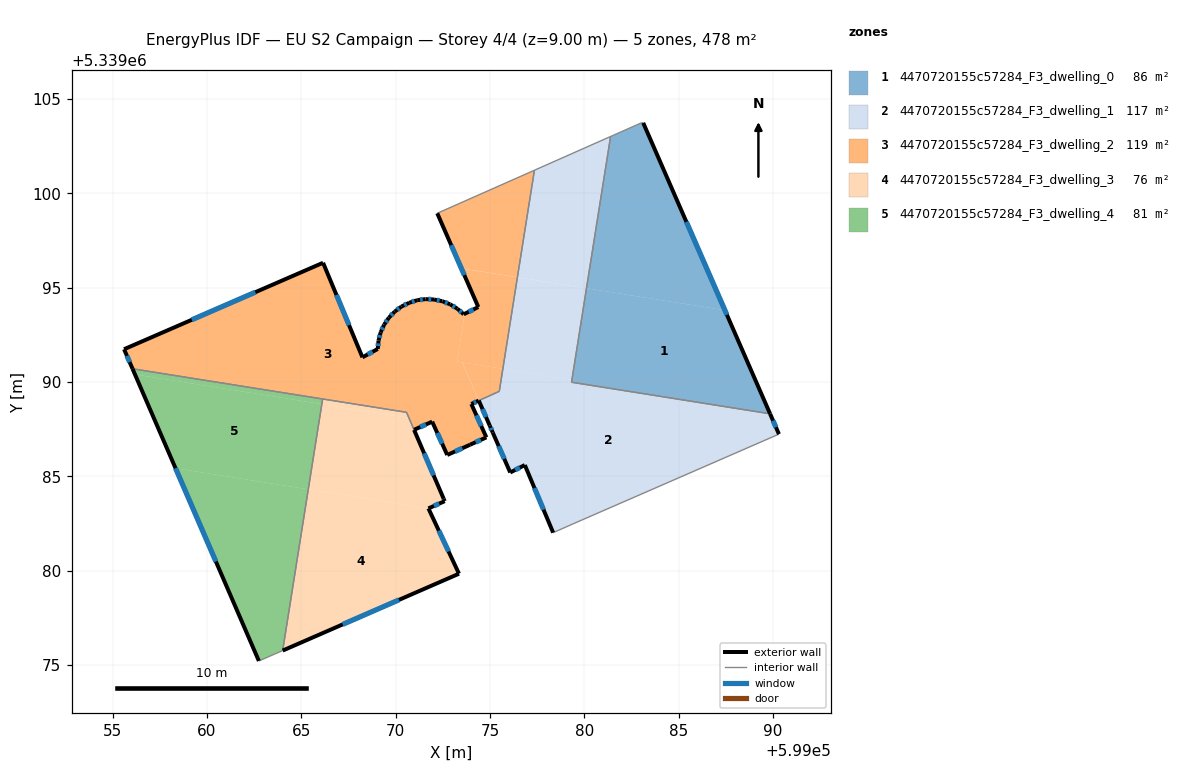
=== STOREY PLAN SPEC (per zone: floor XY polygon, exterior-wall plan segments, windows/doors) ===
zone 1: 4470720155c57284_F3_dwelling_0  (86.1 m²)
  floor: (599083.13, 5339103.74) (599087.46, 5339093.80) (599080.12, 5339094.97) (599081.40, 5339103.02) (599083.04, 5339103.75)
  floor: (599087.46, 5339093.80) (599089.85, 5339088.32) (599079.33, 5339089.99) (599080.12, 5339094.97)
  exterior wall: (599089.85, 5339088.32) – (599083.13, 5339103.74)  [16.8 m]
    window: (599087.56, 5339093.56) – (599085.42, 5339098.49)  [5.2 m²]
  interior walls: 4
zone 2: 4470720155c57284_F3_dwelling_1  (116.7 m²)
  floor: (599089.85, 5339088.32) (599090.32, 5339087.24) (599079.41, 5339082.49) (599078.35, 5339082.02) (599076.85, 5339085.60) (599076.08, 5339085.21) (599074.41, 5339089.02) (599075.50, 5339089.51) (599075.69, 5339090.70) (599079.35, 5339090.12) (599079.33, 5339089.99)
  floor: (599081.40, 5339103.02) (599080.12, 5339094.97) (599076.46, 5339095.56) (599077.36, 5339101.23)
  floor: (599080.12, 5339094.97) (599079.35, 5339090.12) (599075.69, 5339090.70) (599076.46, 5339095.55)
  exterior wall: (599090.32, 5339087.24) – (599089.85, 5339088.32)  [1.2 m]
    window: (599090.16, 5339087.61) – (599090.01, 5339087.95)  [0.4 m²]
  exterior wall: (599076.85, 5339085.60) – (599078.35, 5339082.02)  [3.9 m]
    window: (599077.36, 5339084.38) – (599077.84, 5339083.24)  [1.2 m²]
  exterior wall: (599076.08, 5339085.21) – (599076.85, 5339085.60)  [0.9 m]
    window: (599076.34, 5339085.34) – (599076.59, 5339085.47)  [0.3 m²]
  exterior wall: (599075.15, 5339087.33) – (599076.08, 5339085.21)  [2.3 m]
    window: (599075.47, 5339086.60) – (599075.76, 5339085.93)  [0.7 m²]
  exterior wall: (599074.99, 5339087.70) – (599075.15, 5339087.33)  [0.4 m]
    window: (599075.04, 5339087.57) – (599075.10, 5339087.45)  [0.1 m²]
  exterior wall: (599074.41, 5339089.02) – (599074.99, 5339087.70)  [1.4 m]
    window: (599074.61, 5339088.57) – (599074.79, 5339088.15)  [0.4 m²]
  interior walls: 7
zone 3: 4470720155c57284_F3_dwelling_2  (118.6 m²)
  floor: (599073.28, 5339093.89) (599073.61, 5339093.59) (599073.66, 5339093.62) (599073.26, 5339091.09) (599073.53, 5339091.04) (599074.41, 5339089.02) (599074.02, 5339088.84) (599074.81, 5339087.07) (599073.95, 5339086.68) (599073.82, 5339086.62) (599073.80, 5339086.61) (599072.74, 5339086.13) (599071.94, 5339087.90) (599070.98, 5339087.47) (599070.58, 5339088.40) (599056.06, 5339090.70) (599055.61, 5339091.74) (599066.16, 5339096.32) (599068.24, 5339091.31) (599069.06, 5339091.75) (599069.10, 5339092.20) (599069.21, 5339092.64) (599069.39, 5339093.04) (599069.65, 5339093.41) (599069.96, 5339093.74) (599070.31, 5339094.00) (599070.72, 5339094.20) (599071.15, 5339094.34) (599071.59, 5339094.40) (599072.04, 5339094.38) (599072.48, 5339094.28) (599072.89, 5339094.12)
  floor: (599075.69, 5339090.70) (599075.50, 5339089.51) (599074.41, 5339089.02) (599073.53, 5339091.04)
  floor: (599076.46, 5339095.55) (599075.69, 5339090.70) (599073.26, 5339091.09) (599073.66, 5339093.62) (599074.39, 5339093.98) (599073.49, 5339096.02)
  floor: (599077.36, 5339101.23) (599076.46, 5339095.56) (599073.49, 5339096.03) (599072.21, 5339098.95)
  exterior wall: (599074.02, 5339088.84) – (599074.41, 5339089.01)  [0.4 m]
    window: (599074.15, 5339088.90) – (599074.27, 5339088.95)  [0.1 m²]
  exterior wall: (599074.81, 5339087.07) – (599074.02, 5339088.84)  [1.9 m]
    window: (599074.54, 5339087.67) – (599074.29, 5339088.24)  [0.6 m²]
  exterior wall: (599073.95, 5339086.68) – (599074.81, 5339087.07)  [0.9 m]
    window: (599074.24, 5339086.81) – (599074.52, 5339086.94)  [0.3 m²]
  exterior wall: (599072.74, 5339086.13) – (599073.95, 5339086.68)  [1.3 m]
    window: (599073.15, 5339086.32) – (599073.54, 5339086.49)  [0.4 m²]
  exterior wall: (599071.94, 5339087.90) – (599072.74, 5339086.13)  [1.9 m]
    window: (599072.21, 5339087.30) – (599072.47, 5339086.74)  [0.6 m²]
  exterior wall: (599070.98, 5339087.47) – (599071.94, 5339087.90)  [1.1 m]
    window: (599071.31, 5339087.62) – (599071.61, 5339087.75)  [0.3 m²]
  exterior wall: (599055.61, 5339091.74) – (599056.06, 5339090.70)  [1.1 m]
    window: (599055.76, 5339091.39) – (599055.90, 5339091.06)  [0.3 m²]
  exterior wall: (599066.16, 5339096.32) – (599055.61, 5339091.74)  [11.5 m]
    window: (599062.57, 5339094.76) – (599059.20, 5339093.30)  [3.5 m²]
  exterior wall: (599068.24, 5339091.31) – (599066.16, 5339096.32)  [5.4 m]
    window: (599067.53, 5339093.02) – (599066.87, 5339094.62)  [1.7 m²]
  exterior wall: (599069.06, 5339091.75) – (599068.24, 5339091.31)  [0.9 m]
    window: (599068.78, 5339091.60) – (599068.52, 5339091.46)  [0.3 m²]
  exterior wall: (599069.10, 5339092.20) – (599069.06, 5339091.75)  [0.5 m]
    window: (599069.08, 5339092.05) – (599069.07, 5339091.91)  [0.1 m²]
  exterior wall: (599069.21, 5339092.64) – (599069.10, 5339092.20)  [0.4 m]
    window: (599069.17, 5339092.49) – (599069.14, 5339092.35)  [0.1 m²]
  exterior wall: (599069.39, 5339093.04) – (599069.21, 5339092.64)  [0.4 m]
    window: (599069.33, 5339092.90) – (599069.27, 5339092.77)  [0.1 m²]
  exterior wall: (599069.65, 5339093.41) – (599069.39, 5339093.04)  [0.5 m]
    window: (599069.56, 5339093.29) – (599069.48, 5339093.17)  [0.1 m²]
  exterior wall: (599069.96, 5339093.74) – (599069.65, 5339093.41)  [0.5 m]
    window: (599069.85, 5339093.63) – (599069.75, 5339093.52)  [0.1 m²]
  exterior wall: (599070.31, 5339094.00) – (599069.96, 5339093.74)  [0.4 m]
    window: (599070.19, 5339093.91) – (599070.08, 5339093.83)  [0.1 m²]
  exterior wall: (599070.72, 5339094.20) – (599070.31, 5339094.00)  [0.5 m]
    window: (599070.58, 5339094.13) – (599070.45, 5339094.07)  [0.1 m²]
  exterior wall: (599071.15, 5339094.34) – (599070.72, 5339094.20)  [0.4 m]
    window: (599071.00, 5339094.29) – (599070.87, 5339094.25)  [0.1 m²]
  exterior wall: (599071.59, 5339094.40) – (599071.15, 5339094.34)  [0.4 m]
    window: (599071.44, 5339094.38) – (599071.30, 5339094.36)  [0.1 m²]
  exterior wall: (599072.04, 5339094.38) – (599071.59, 5339094.40)  [0.5 m]
    window: (599071.89, 5339094.38) – (599071.74, 5339094.39)  [0.1 m²]
  exterior wall: (599072.48, 5339094.28) – (599072.04, 5339094.38)  [0.5 m]
    window: (599072.33, 5339094.31) – (599072.19, 5339094.34)  [0.1 m²]
  exterior wall: (599072.89, 5339094.12) – (599072.48, 5339094.28)  [0.4 m]
    window: (599072.75, 5339094.18) – (599072.62, 5339094.23)  [0.1 m²]
  exterior wall: (599073.28, 5339093.89) – (599072.89, 5339094.12)  [0.4 m]
    window: (599073.15, 5339093.97) – (599073.02, 5339094.04)  [0.1 m²]
  exterior wall: (599073.61, 5339093.59) – (599073.28, 5339093.89)  [0.4 m]
    window: (599073.50, 5339093.69) – (599073.39, 5339093.79)  [0.1 m²]
  exterior wall: (599074.39, 5339093.98) – (599073.61, 5339093.59)  [0.9 m]
    window: (599074.12, 5339093.85) – (599073.88, 5339093.72)  [0.3 m²]
  exterior wall: (599072.21, 5339098.95) – (599074.39, 5339093.98)  [5.4 m]
    window: (599072.95, 5339097.26) – (599073.64, 5339095.67)  [1.7 m²]
  interior walls: 6
zone 4: 4470720155c57284_F3_dwelling_3  (76.3 m²)
  floor: (599071.74, 5339083.30) (599073.36, 5339079.84) (599064.02, 5339075.77) (599065.37, 5339084.31)
  floor: (599070.72, 5339088.06) (599072.60, 5339083.69) (599071.74, 5339083.30) (599065.37, 5339084.31) (599066.09, 5339088.83) (599070.70, 5339088.10)
  floor: (599070.58, 5339088.40) (599070.70, 5339088.10) (599066.09, 5339088.83) (599066.13, 5339089.10)
  exterior wall: (599064.02, 5339075.77) – (599073.36, 5339079.84)  [10.2 m]
    window: (599067.19, 5339077.15) – (599070.18, 5339078.45)  [3.1 m²]
  exterior wall: (599072.55, 5339083.81) – (599070.98, 5339087.46)  [4.0 m]
    window: (599072.02, 5339085.05) – (599071.51, 5339086.22)  [1.2 m²]
  exterior wall: (599072.60, 5339083.69) – (599072.55, 5339083.81)  [0.1 m]
  exterior wall: (599071.74, 5339083.30) – (599072.60, 5339083.69)  [0.9 m]
    window: (599072.03, 5339083.43) – (599072.31, 5339083.56)  [0.3 m²]
  exterior wall: (599073.36, 5339079.84) – (599071.74, 5339083.30)  [3.8 m]
    window: (599072.81, 5339081.02) – (599072.29, 5339082.12)  [1.2 m²]
  interior walls: 3
zone 5: 4470720155c57284_F3_dwelling_4  (80.5 m²)
  floor: (599066.09, 5339088.83) (599065.37, 5339084.31) (599058.34, 5339085.43) (599056.19, 5339090.40)
  floor: (599066.13, 5339089.10) (599066.09, 5339088.83) (599056.19, 5339090.40) (599056.06, 5339090.70)
  floor: (599065.37, 5339084.31) (599064.02, 5339075.77) (599062.75, 5339075.22) (599058.34, 5339085.43)
  exterior wall: (599056.06, 5339090.70) – (599062.75, 5339075.22)  [16.9 m]
    window: (599058.33, 5339085.43) – (599060.47, 5339080.49)  [5.2 m²]
  interior walls: 3

=== DERIVED (storey summary) ===
Building: EU S2 Campaign
Storey: 4 of 4  (floor level z = 9.00 m)
Storey gross floor area: 478.2 m²
Zones on this storey: 5
  - 4470720155c57284_F3_dwelling_0: floor 86.1 m²; exterior wall 16.8 m (50.5 m²); 1 window(s) 5.2 m²; WWR 10.2%
  - 4470720155c57284_F3_dwelling_1: floor 116.7 m²; exterior wall 10.1 m (30.3 m²); 6 window(s) 3.1 m²; WWR 10.2%
  - 4470720155c57284_F3_dwelling_2: floor 118.6 m²; exterior wall 39.2 m (117.6 m²); 26 window(s) 12.0 m²; WWR 10.2%
  - 4470720155c57284_F3_dwelling_3: floor 76.3 m²; exterior wall 19.1 m (57.2 m²); 4 window(s) 5.8 m²; WWR 10.1%
  - 4470720155c57284_F3_dwelling_4: floor 80.5 m²; exterior wall 16.9 m (50.6 m²); 1 window(s) 5.2 m²; WWR 10.2%
Zone adjacency (shared interzone walls):
  - 4470720155c57284_F3_dwelling_0 ↔ 4470720155c57284_F3_dwelling_1
  - 4470720155c57284_F3_dwelling_1 ↔ 4470720155c57284_F3_dwelling_2
  - 4470720155c57284_F3_dwelling_2 ↔ 4470720155c57284_F3_dwelling_3
  - 4470720155c57284_F3_dwelling_2 ↔ 4470720155c57284_F3_dwelling_4
  - 4470720155c57284_F3_dwelling_3 ↔ 4470720155c57284_F3_dwelling_4